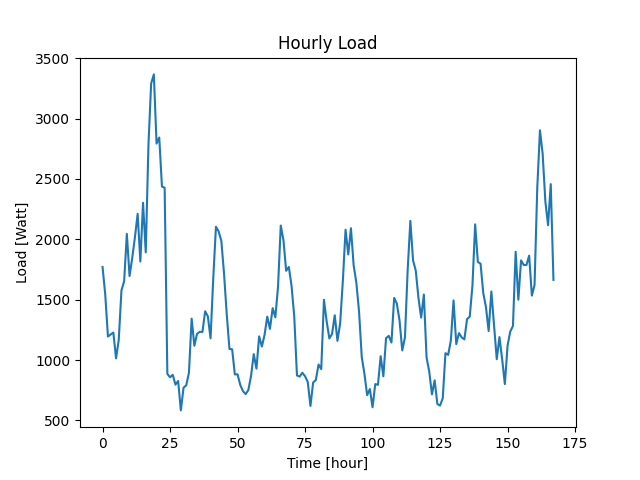

Data behind this chart, as committed beside it:
Datetime, Load
2022-04-07 10:48:37, 1771
2022-04-07 11:48:37, 1542
2022-04-07 12:48:37, 1195
2022-04-07 13:48:37, 1211
2022-04-07 14:48:37, 1228
2022-04-07 15:48:37, 1014
2022-04-07 16:48:37, 1167
2022-04-07 17:48:37, 1577
2022-04-07 18:48:37, 1653
2022-04-07 19:48:37, 2045
2022-04-07 20:48:37, 1696
2022-04-07 21:48:37, 1847
2022-04-07 22:48:37, 2018
2022-04-07 23:48:37, 2211
2022-04-08 00:48:37, 1816
2022-04-08 01:48:37, 2303
2022-04-08 02:48:37, 1892
2022-04-08 03:48:37, 2781
2022-04-08 04:48:37, 3291
2022-04-08 05:48:37, 3366
2022-04-08 06:48:37, 2793
2022-04-08 07:48:37, 2843
2022-04-08 08:48:37, 2437
2022-04-08 09:48:37, 2427
2022-04-08 10:48:37, 886
2022-04-08 11:48:37, 857
2022-04-08 12:48:37, 878
2022-04-08 13:48:37, 796
2022-04-08 14:48:37, 827
2022-04-08 15:48:37, 583
2022-04-08 16:48:37, 771
2022-04-08 17:48:37, 791
2022-04-08 18:48:37, 896
2022-04-08 19:48:37, 1343
2022-04-08 20:48:37, 1119
2022-04-08 21:48:37, 1217
2022-04-08 22:48:37, 1234
2022-04-08 23:48:37, 1233
2022-04-09 00:48:37, 1404
2022-04-09 01:48:37, 1362
2022-04-09 02:48:37, 1180
2022-04-09 03:48:37, 1676
2022-04-09 04:48:37, 2104
2022-04-09 05:48:37, 2065
2022-04-09 06:48:37, 1986
2022-04-09 07:48:37, 1715
2022-04-09 08:48:37, 1378
2022-04-09 09:48:37, 1092
2022-04-09 10:48:37, 1089
2022-04-09 11:48:37, 881
2022-04-09 12:48:37, 882
2022-04-09 13:48:37, 794
2022-04-09 14:48:37, 743
2022-04-09 15:48:37, 718
2022-04-09 16:48:37, 752
2022-04-09 17:48:37, 869
2022-04-09 18:48:37, 1049
2022-04-09 19:48:37, 929
2022-04-09 20:48:37, 1196
2022-04-09 21:48:37, 1112
... 108 more rows
